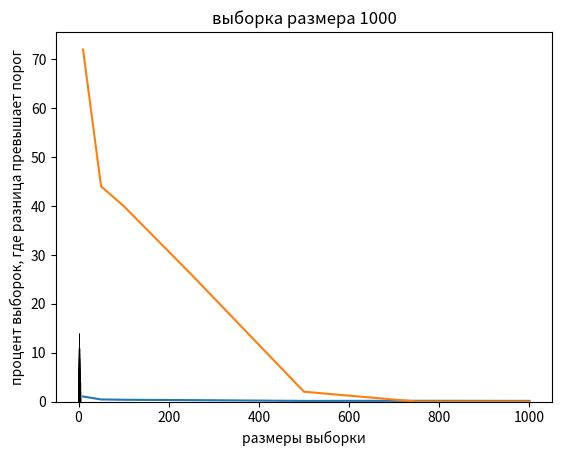

Source code (Python):
import matplotlib.pyplot as plt
import numpy as np
import seaborn as sns

# m2 = (teta ** 2 + teta * (-teta) + (-teta) ** 2) / 3 = teta ** 2 / 3
# teta = (3 * m2) ** 0.5

m = 50
teta = 10
porog = 0.4
sizes = [10, 50, 100, 250, 500, 750, 1000]
percent_all = []
average_all = []

for size in sizes:
    difference = []
    count_porog = 0
    for i in range(m):
        example = np.random.uniform(-teta, teta, size)
        summ = 0
        for j in example:
            summ += j ** 2
        m2 = summ / size
        teta_exp = (3 * m2) ** 0.5
        dif = abs(teta - teta_exp)
        difference.append(dif)
        ex = list(example)
        if dif > porog:
            count_porog += 1
    print("for size", size)
    print("количество выборок с оценкой отличающейся больше чем на поргог:", count_porog)
    percent = 100 * count_porog / m
    print("процент:", percent)
    percent_all.append(percent)
    difference.sort()
    median = difference[(m + 1) // 2]
    summ = 0
    for j in range(m):
        summ += difference[j]
    average = summ / m
    dispersia = 0
    for j in range(m):
        dispersia += difference[j] ** 2 - average ** 2
    average_all.append(average)
    print("Среднее для выборки:", average)
    print("Дисперсия для выборки:", dispersia)
    print("Медиана для для выборки:", median, "\n")
    dif_np = np.array(difference)
    x = "выборка размера " + str(size)
    sns.histplot(dif_np, bins=10).set(title=x)
    plt.show()

plt.plot(sizes, average_all)
plt.xlabel('размеры выборки')
plt.ylabel('среднее')
plt.show()

plt.plot(sizes, percent_all)
plt.xlabel('размеры выборки')
plt.ylabel('процент выборок, где разница превышает порог')
plt.show()